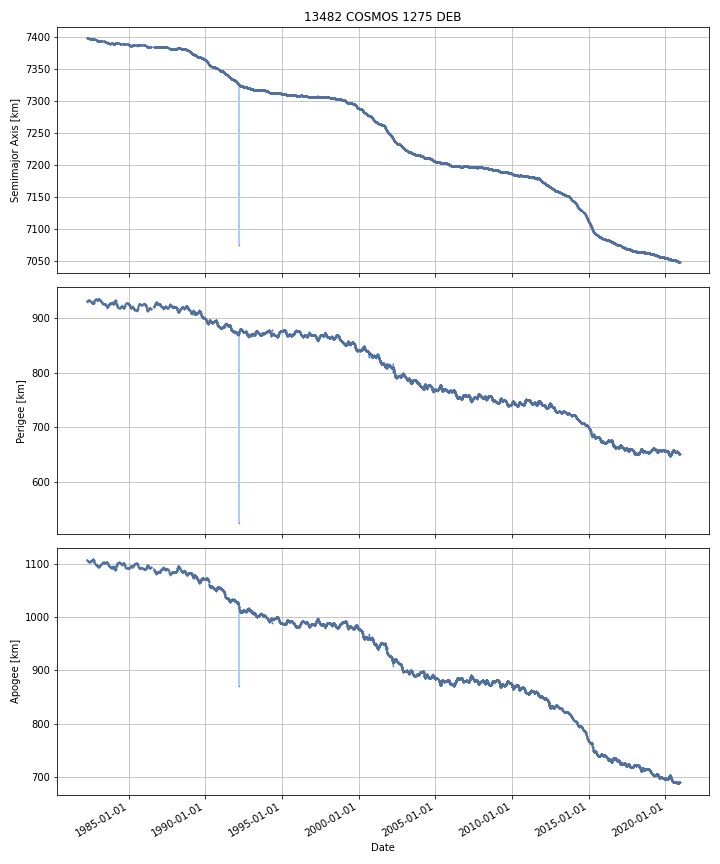

The data file committed next to this chart (first rows):
DATE, SEMIMAJOR_AXIS, PERIAPSIS, APOAPSIS, DOT_SEMIMAJOR_AXIS, DOT_PERIAPSIS, DOT_APOAPSIS
1982-04-07, 7398, 931.4, 1108, , , 
1982-04-08, 7398, 931.1, 1108, -0.03935, -0.2406, 0.1619
1982-04-09, 7398, 931.1, 1108, -0.02588, -0.04177, -0.009995
1982-04-10, 7398, 931.1, 1108, -0.02463, 0.05743, -0.1067
1982-04-11, 7398, 931.1, 1108, -0.0404, -0.05184, -0.02896
1982-04-12, 7398, 931.1, 1108, -0.0402, -0.01629, -0.0641
1982-04-13, 7398, 931.1, 1108, -0.03652, 0.02594, -0.09898
1982-04-14, 7398, 931.1, 1108, -0.03335, 0.03271, -0.0994
1982-04-15, 7398, 931.2, 1108, -0.02928, 0.04138, -0.09994
1982-04-16, 7398, 931.2, 1108, -0.02922, 0.0422, -0.1006
1982-04-17, 7398, 931.3, 1108, -0.026, 0.08587, -0.1379
1982-04-18, 7398, 931.4, 1107, -0.02231, 0.06476, -0.1094
1982-04-19, 7398, 931.4, 1107, -0.02122, 0.05852, -0.101
1982-04-20, 7398, 931.5, 1107, -0.02122, 0.05852, -0.101
1982-04-21, 7397, 931.5, 1107, -0.02122, 0.05852, -0.101
1982-04-22, 7397, 931.6, 1107, -0.02122, 0.05852, -0.101
1982-04-23, 7397, 931.6, 1107, -0.02122, 0.05852, -0.101
1982-04-24, 7397, 931.7, 1107, -0.02122, 0.05852, -0.101
1982-04-25, 7397, 931.8, 1107, -0.02122, 0.05852, -0.101
1982-04-26, 7397, 931.8, 1107, -0.02122, 0.05852, -0.101
1982-04-27, 7397, 931.9, 1107, -0.02122, 0.05852, -0.101
1982-04-28, 7397, 931.9, 1106, -0.02122, 0.05852, -0.101
1982-04-29, 7397, 932, 1106, -0.02122, 0.05852, -0.101
1982-04-30, 7397, 932.1, 1106, -0.02122, 0.05852, -0.101
1982-05-01, 7397, 932.1, 1106, -0.02122, 0.05852, -0.101
1982-05-02, 7397, 932.2, 1106, -0.02122, 0.05852, -0.101
1982-05-03, 7397, 932.2, 1106, -0.02122, 0.05852, -0.101
1982-05-04, 7397, 932.3, 1106, -0.02122, 0.05852, -0.101
1982-05-05, 7397, 932.4, 1106, -0.005812, 0.08392, -0.09554
1982-05-06, 7397, 932.7, 1106, 0.1243, 0.2963, -0.04775
1982-05-07, 7397, 932.8, 1106, 0.02056, 0.09038, -0.04926
1982-05-08, 7397, 932.9, 1106, -0.004963, 0.1384, -0.1483
1982-05-09, 7397, 933.1, 1105, -0.01532, 0.2472, -0.2778
1982-05-10, 7397, 933.2, 1105, -0.009132, 0.07942, -0.09768
1982-05-11, 7397, 933.3, 1105, -0.009132, 0.07942, -0.09768
1982-05-12, 7397, 933.3, 1105, -0.007636, 0.03234, -0.04762
1982-05-13, 7397, 933.4, 1105, -0.007408, 0.02517, -0.03998
1982-05-14, 7397, 933.4, 1105, -0.007408, 0.02517, -0.03998
1982-05-15, 7397, 933.4, 1105, -0.007408, 0.02517, -0.03998
1982-05-16, 7397, 933.4, 1105, -0.008156, 0.03825, -0.05456
1982-05-17, 7397, 933.5, 1105, -0.008789, 0.04932, -0.0669
1982-05-18, 7397, 933.5, 1105, -0.008789, 0.04932, -0.0669
1982-05-19, 7397, 933.6, 1105, -0.008851, 0.04854, -0.06624
1982-05-20, 7397, 933.6, 1105, -0.01163, 0.01391, -0.03717
1982-05-21, 7397, 933.6, 1105, -0.01161, 0.01369, -0.0369
1982-05-22, 7397, 933.6, 1105, -0.01111, 0.008588, -0.0308
1982-05-23, 7397, 933.6, 1104, -0.01111, 0.008588, -0.0308
1982-05-24, 7397, 933.6, 1104, -0.01078, -0.005211, -0.01635
1982-05-25, 7397, 933.6, 1104, -0.01058, -0.01357, -0.007587
1982-05-26, 7397, 933.6, 1104, -0.01058, -0.01357, -0.007587
1982-05-27, 7397, 933.6, 1104, -0.01058, -0.01357, -0.007587
1982-05-28, 7397, 933.6, 1104, -0.01058, -0.01357, -0.007587
1982-05-29, 7397, 933.6, 1104, -0.01306, 0.0007055, -0.02683
1982-05-30, 7397, 933.6, 1104, -0.01448, 0.008854, -0.03781
1982-05-31, 7397, 933.6, 1104, -0.0157, -0.02083, -0.01058
1982-06-01, 7397, 933.5, 1104, -0.01634, -0.03633, 0.003645
1982-06-02, 7397, 933.5, 1104, -0.01473, -0.05007, 0.02061
1982-06-03, 7397, 933.4, 1104, -0.01396, -0.05661, 0.0287
1982-06-04, 7397, 933.4, 1104, -0.01396, -0.05661, 0.0287
1982-06-05, 7397, 933.3, 1105, -0.01167, -0.0719, 0.04856
... 14,067 more rows
